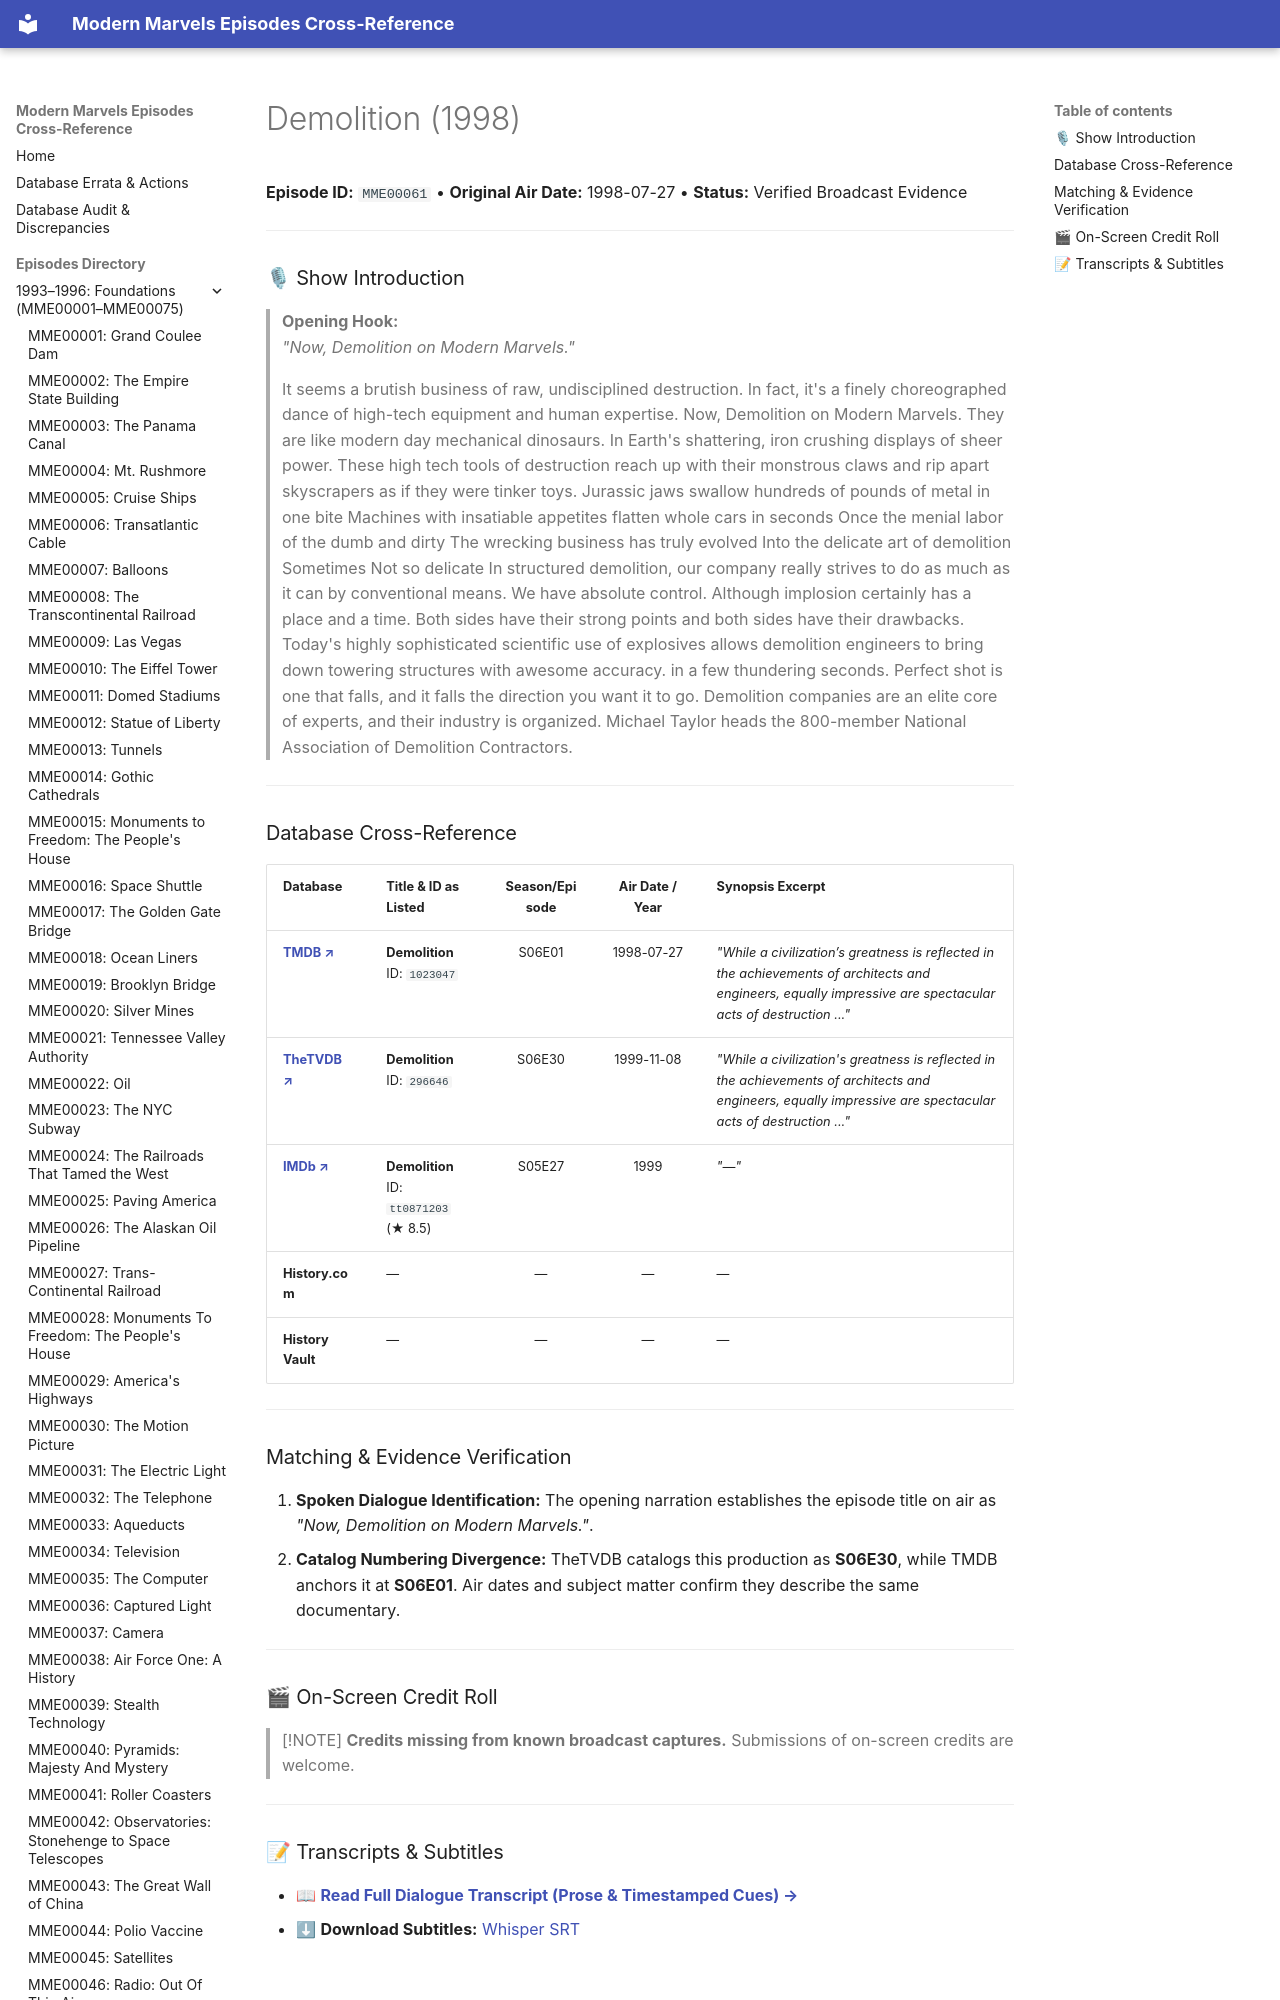

repository: ModernMarvelsFan/ModernMarvels · page: episodes/MME00061/index.html · generator: mkdocs

# Demolition (1998)

**Episode ID:** `MME00061` • **Original Air Date:** 1998-07-27 • **Status:** Verified Broadcast Evidence

---

### 🎙 Show Introduction

> **Opening Hook:**  
> *"Now, Demolition on Modern Marvels."*

> It seems a brutish business of raw, undisciplined destruction. In fact, it's a finely choreographed dance of high-tech equipment and human expertise. Now, Demolition on Modern Marvels. They are like modern day mechanical dinosaurs. In Earth's shattering, iron crushing displays of sheer power. These high tech tools of destruction reach up with their monstrous claws and rip apart skyscrapers as if they were tinker toys. Jurassic jaws swallow hundreds of pounds of metal in one bite Machines with insatiable appetites flatten whole cars in seconds Once the menial labor of the dumb and dirty The wrecking business has truly evolved Into the delicate art of demolition Sometimes Not so delicate In structured demolition, our company really strives to do as much as it can by conventional means. We have absolute control. Although implosion certainly has a place and a time. Both sides have their strong points and both sides have their drawbacks. Today's highly sophisticated scientific use of explosives allows demolition engineers to bring down towering structures with awesome accuracy. in a few thundering seconds. Perfect shot is one that falls, and it falls the direction you want it to go. Demolition companies are an elite core of experts, and their industry is organized. Michael Taylor heads the 800-member National Association of Demolition Contractors.

---
